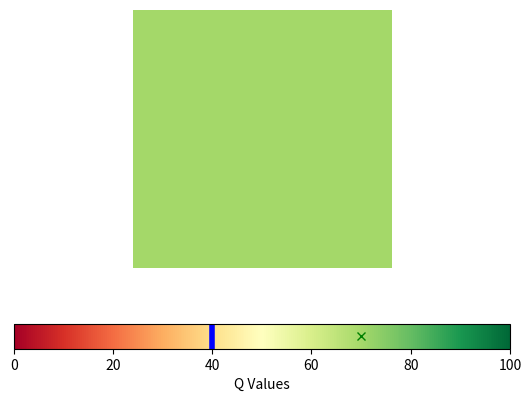

Reproduce this figure in Python.
import numpy as np
import matplotlib.pyplot as plt
from matplotlib.colors import Normalize

# Define the range of quality values (replace these with your actual data)
def plot_quality(ax, min_quality = 0, max_quality = 100, curr_quality = 60):
    min_quality = 0
    max_quality = 100

    # Create a sample array of quality values
    quality_values = np.array([[curr_quality]])

    # Create a normalization object to map the values to the color map
    norm = Normalize(vmin=min_quality, vmax=max_quality)

    # Choose a colormap (e.g., 'RdYlGn' for Red-Yellow-Green)
    cmap = plt.get_cmap('RdYlGn')

    im = ax.imshow(quality_values, cmap=cmap, norm=norm)

    # Add a colorbar to show the mapping of values to colors
    cbar = plt.colorbar(im, ax=ax, orientation='horizontal', location="bottom", label='Q Values')

    
    cbar.ax.plot(curr_quality, 0.5, 'gx')
    cbar.ax.axvline(40, c='b', linewidth=4.0)

    # Set axis labels and title as needed
    ax.set_axis_off()

    # Show the plot
    plt.show()

if __name__ == "__main__":
    # Create the plot
    fig, ax = plt.subplots()
    plot_quality(ax, 0, 100, 70)
